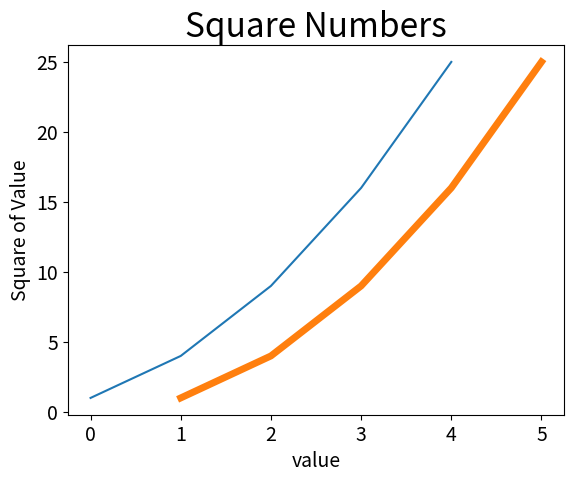

The script that saved this image:
import matplotlib.pyplot as plt 


squares = [1, 4, 9, 16, 25]
input_values = [1,2,3,4,5]
plt.plot(squares)
plt.show()
plt.plot(input_values, squares, linewidth=5)

#set chart title and label axes 
plt.title("Square Numbers", fontsize=24)
plt.xlabel("value", fontsize=14)
plt.ylabel("Square of Value", fontsize=14)

#set size of tick labels 
plt.tick_params(axis='both', labelsize=14)


plt.show()

